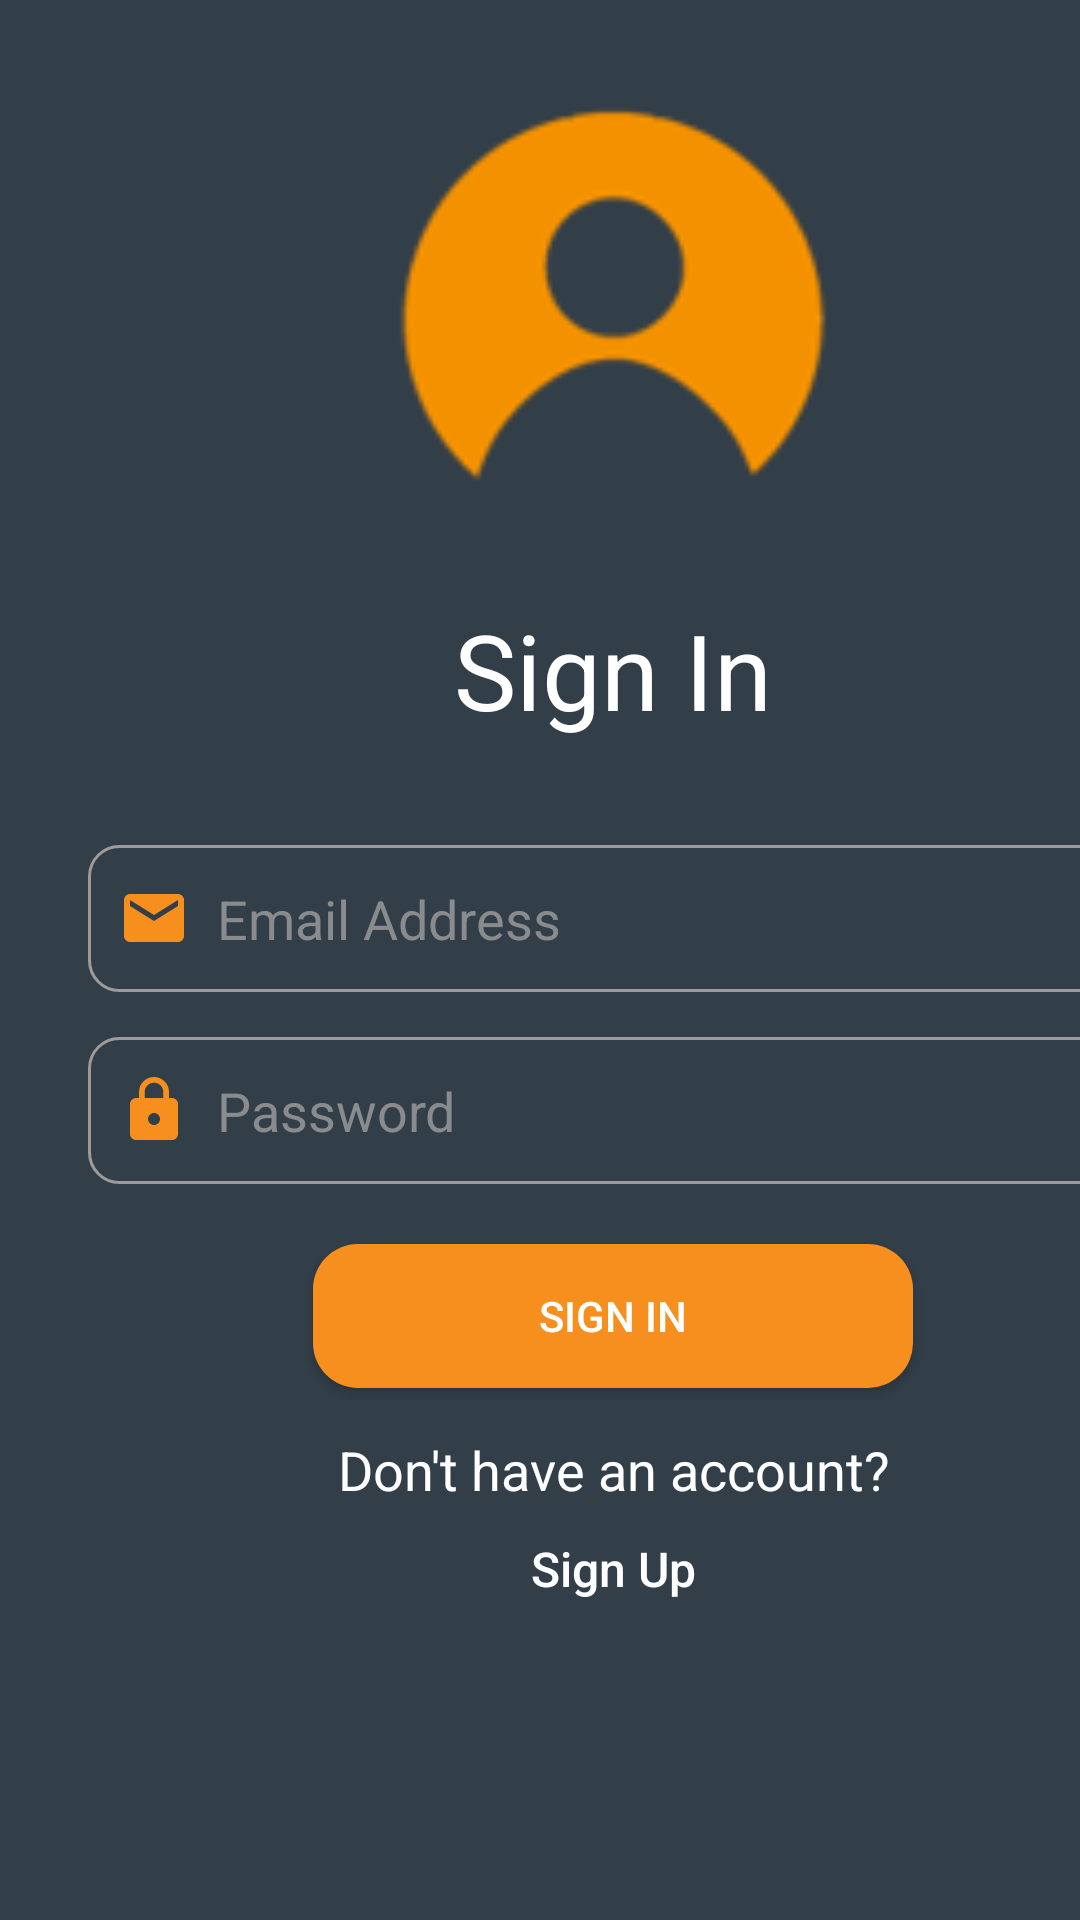

Layout XML and referenced resources for this Android screen:
<!-- AndroidManifest.xml: application theme Theme.Awto -->
<!-- res/layout/activity_customer.xml -->
<?xml version="1.0" encoding="utf-8"?>
<androidx.constraintlayout.widget.ConstraintLayout xmlns:android="http://schemas.android.com/apk/res/android"
    xmlns:tools="http://schemas.android.com/tools"
    android:layout_width="match_parent"
    android:layout_height="match_parent"
    tools:context=".CustomerActivity"
    android:background="@color/primary"
    android:theme="@style/Theme.AppCompat.NoActionBar">


    <LinearLayout
        android:layout_width="409dp"
        android:layout_height="729dp"
        android:orientation="vertical"
        tools:layout_editor_absoluteX="1dp"
        tools:layout_editor_absoluteY="1dp"
        tools:ignore="MissingConstraints">

        <ImageView
            android:id="@+id/imageView3"
            android:layout_width="150dp"
            android:layout_height="200dp"
            android:src="@drawable/signin"
            android:contentDescription="@string/todo"
            android:layout_gravity="center"/>


        <TextView
            android:id="@+id/txtSignIn"
            android:layout_width="match_parent"
            android:layout_height="wrap_content"
            android:text="@string/txtSignIn"
            android:gravity="center"
            android:textColor="@color/white"
            android:textSize="35sp"
            android:layout_marginBottom="35dp"
            />


        <EditText
            android:id="@+id/txtEmail"
            android:layout_width="350dp"
            android:layout_height="49dp"
            android:layout_gravity="center"
            android:layout_marginBottom="15dp"
            android:autofillHints="@string/txtEmail"
            android:background="@drawable/custom_input"
            android:drawableStart="@drawable/ic_email"
            android:drawableLeft="@drawable/ic_email"
            android:drawablePadding="9dp"
            android:ems="10"
            android:hint="@string/txtEmail"
            android:inputType="textEmailAddress"
            android:paddingStart="10dp"
            android:paddingEnd="10dp"
            android:textColorHint="#898B8C" />

        <EditText
            android:id="@+id/txtPass"
            android:layout_width="350dp"
            android:layout_height="49dp"
            android:layout_gravity="center"
            android:ems="10"
            android:inputType="textPassword"
            android:hint="@string/txtPass"
            android:autofillHints="@string/txtPass"
            android:drawableStart="@drawable/ic_pass"
            android:drawablePadding="9dp"
            android:background="@drawable/custom_input"
            android:paddingStart="10dp"
            android:paddingEnd="10dp"
            android:textColorHint="#898B8C"
            android:drawableLeft="@drawable/ic_pass" />

        <Button
            android:id="@+id/btnSignIn1"
            android:layout_width="200dp"
            android:layout_height="wrap_content"
            android:layout_gravity="center"
            android:text="@string/btnSignIn1"
            android:background="@drawable/btn_bg"
            android:layout_marginTop="20dp"
            android:textColor="@color/white"/>

        <TextView
            android:id="@+id/dontHaveAcc"
            android:layout_width="match_parent"
            android:layout_height="wrap_content"
            android:text="@string/dontHaveAcc"
            android:gravity="center"
            android:textColor="@color/white"
            android:textSize="18sp"
            android:layout_marginTop="15dp"
            />

        <Button
            android:id="@+id/btnSignUp1"
            android:layout_width="wrap_content"
            android:layout_height="42dp"
            android:text="@string/btnSignUp1"
            android:layout_gravity="center"
            style="@style/Widget.AppCompat.Button.Borderless"
            android:textColor="@color/white"
            android:textAllCaps="false"
            android:textSize="16sp"/>





    </LinearLayout>
</androidx.constraintlayout.widget.ConstraintLayout>
<!-- resources referenced by this layout -->
<resources>
  <color name="primary">#323e48 </color>
  <color name="white">#FFFFFFFF</color>
  <!-- drawable btn_bg (drawable) -->
  <?xml version="1.0" encoding="utf-8"?>
  <shape android:shape="rectangle" xmlns:android="http://schemas.android.com/apk/res/android">
  
      <solid android:color="@color/secondary" />
      <corners android:radius="15dp"/>
  </shape>
  <!-- drawable custom_input (drawable) -->
  <?xml version="1.0" encoding="utf-8"?>
  <selector xmlns:android="http://schemas.android.com/apk/res/android">
  
      <item android:state_enabled="true" android:state_focused="true">
          <shape android:shape="rectangle">
              <solid android:color="@color/primary"/>
              <corners android:radius="10dp"/>
              <stroke android:color="#F78F1E" android:width="1dp"/>
          </shape>
  
      </item>
  
      <item android:state_enabled="true" >
          <shape android:shape="rectangle">
              <solid android:color="@color/primary"/>
              <corners android:radius="10dp"/>
              <stroke android:color="#9E9B98" android:width="1dp"/>
          </shape>
  
      </item>
  
  </selector>
  <!-- drawable ic_email (drawable) -->
  <vector android:height="24dp" android:tint="#F78F1E"
      android:viewportHeight="24" android:viewportWidth="24"
      android:width="24dp" xmlns:android="http://schemas.android.com/apk/res/android">
      <path android:fillColor="@android:color/white" android:pathData="M20,4L4,4c-1.1,0 -1.99,0.9 -1.99,2L2,18c0,1.1 0.9,2 2,2h16c1.1,0 2,-0.9 2,-2L22,6c0,-1.1 -0.9,-2 -2,-2zM20,8l-8,5 -8,-5L4,6l8,5 8,-5v2z"/>
  </vector>
  <!-- drawable ic_pass (drawable) -->
  <vector android:height="24dp" android:tint="#F78F1E"
      android:viewportHeight="24" android:viewportWidth="24"
      android:width="24dp" xmlns:android="http://schemas.android.com/apk/res/android">
      <path android:fillColor="@android:color/white" android:pathData="M18,8h-1L17,6c0,-2.76 -2.24,-5 -5,-5S7,3.24 7,6v2L6,8c-1.1,0 -2,0.9 -2,2v10c0,1.1 0.9,2 2,2h12c1.1,0 2,-0.9 2,-2L20,10c0,-1.1 -0.9,-2 -2,-2zM12,17c-1.1,0 -2,-0.9 -2,-2s0.9,-2 2,-2 2,0.9 2,2 -0.9,2 -2,2zM15.1,8L8.9,8L8.9,6c0,-1.71 1.39,-3.1 3.1,-3.1 1.71,0 3.1,1.39 3.1,3.1v2z"/>
  </vector>
  <!-- drawable signin: png bitmap (drawable, 3797 bytes) -->
  <string name="btnSignIn1"> Sign In </string>
  <string name="btnSignUp1">Sign Up</string>
  <string name="dontHaveAcc"> Don\'t have an account?</string>
  <string name="todo">TODO</string>
  <string name="txtEmail"> Email Address </string>
  <string name="txtPass">Password</string>
  <string name="txtSignIn"> Sign In </string>
  <style name="Theme.Awto" parent="Theme.MaterialComponents.DayNight.NoActionBar">
          
          <item name="colorPrimary">@color/secondary</item>
          <item name="colorPrimaryVariant">@color/primary</item>
          <item name="colorOnPrimary">@color/white</item>
          
          <item name="colorSecondary">@color/teal_200</item>
          <item name="colorSecondaryVariant">@color/teal_700</item>
          <item name="colorOnSecondary">@color/black</item>
          
          <item name="android:statusBarColor" tools:targetApi="l">?attr/colorPrimaryVariant</item>
          
      </style>
  <color name="secondary">#f78f1e </color>
  <color name="teal_200">#FF03DAC5</color>
  <color name="teal_700">#FF018786</color>
  <color name="black">#FF000000</color>
</resources>
